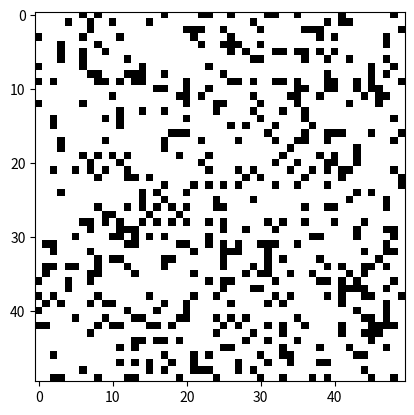

Reproduce this figure in Python.
import numpy as np
import matplotlib.pyplot as plt
import matplotlib.animation as animation

def juego_de_la_vida_toroidal(tablero):
    filas, columnas = tablero.shape
    nuevo_tablero = np.zeros_like(tablero)

    for y in range(filas):
        for x in range(columnas):
            vecinos = contar_vecinos_toroidales(tablero, y, x)
            if tablero[y, x] == 0 and vecinos == 3:
                nuevo_tablero[y, x] = 1
            elif tablero[y, x] == 1 and (vecinos == 2 or vecinos == 3):
                nuevo_tablero[y, x] = 1

    return nuevo_tablero

def contar_vecinos_toroidales(tablero, y, x):
    filas, columnas = tablero.shape
    n = (
        tablero[(y - 1) % filas, (x - 1) % columnas] +
        tablero[(y - 1) % filas, x] +
        tablero[(y - 1) % filas, (x + 1) % columnas] +
        tablero[y, (x - 1) % columnas] +
        tablero[y, (x + 1) % columnas] +
        tablero[(y + 1) % filas, (x - 1) % columnas] +
        tablero[(y + 1) % filas, x] +
        tablero[(y + 1) % filas, (x + 1) % columnas]
    )
    return n

def generar_tablero_inicial_toroidal(filas, columnas, densidad):
    return np.random.choice([0, 1], size=(filas, columnas), p=[1 - densidad, densidad])

def actualizar_toroidal(frameNum, img, tablero):
    nuevo_tablero = juego_de_la_vida_toroidal(tablero)
    img.set_array(nuevo_tablero)
    tablero[:,:] = nuevo_tablero
    return img,

# Configurar parámetros
filas = 50
columnas = 50
densidad = 0.2

# Generar el tablero inicial
tablero_toroidal = generar_tablero_inicial_toroidal(filas, columnas, densidad)

# Configurar la animación
fig, ax = plt.subplots()
img = ax.imshow(tablero_toroidal, cmap='binary', interpolation='nearest')
ani = animation.FuncAnimation(fig, actualizar_toroidal, fargs=(img, tablero_toroidal),
                              frames=100, interval=200, save_count=50, repeat=False)
plt.show()
